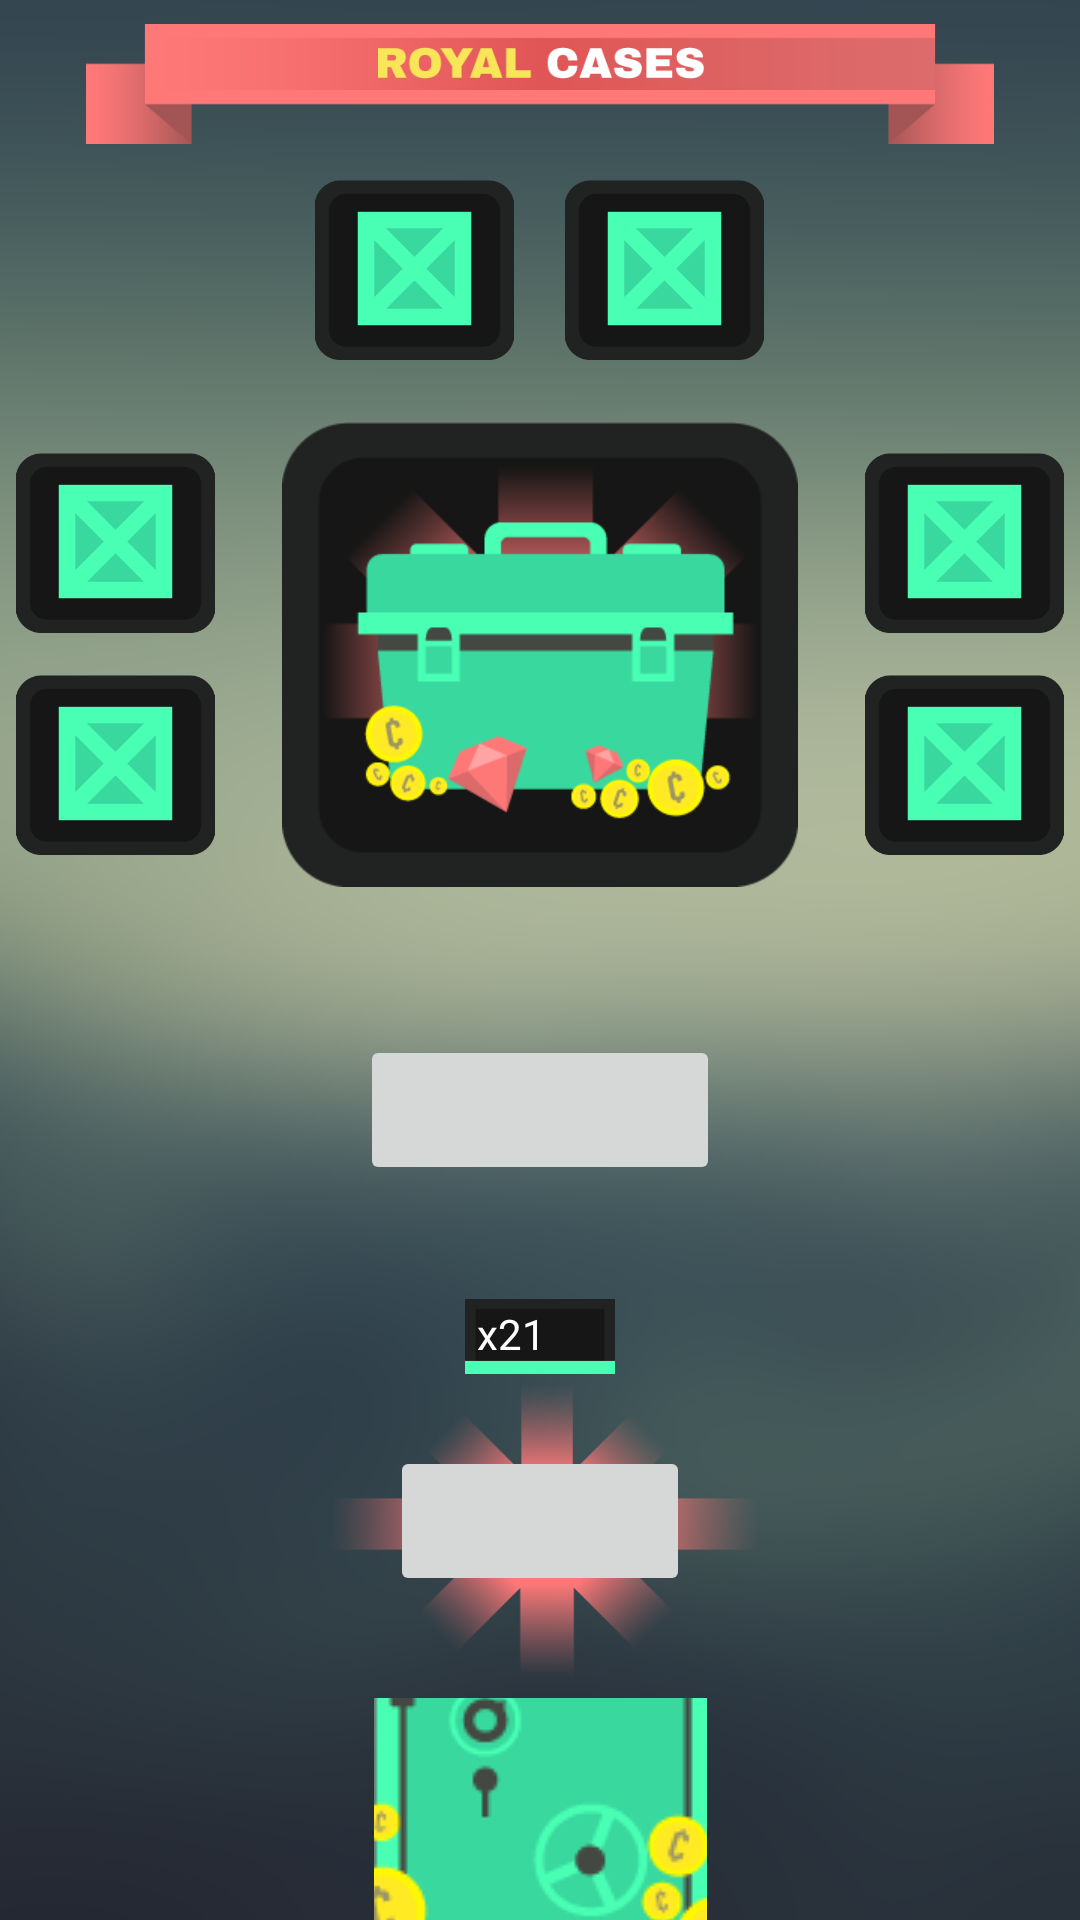

Produce the Android XML layout that renders to this screen, including the resource entries it uses.
<!-- AndroidManifest.xml: application theme AppTheme -->
<!-- res/layout/activity_case_check.xml -->
<?xml version="1.0" encoding="utf-8"?>
<android.support.constraint.ConstraintLayout xmlns:android="http://schemas.android.com/apk/res/android"
    xmlns:app="http://schemas.android.com/apk/res-auto"
    xmlns:tools="http://schemas.android.com/tools"
    android:layout_width="match_parent"
    android:layout_height="match_parent"
    app:layout_behavior="@string/appbar_scrolling_view_behavior"
    tools:context="studio.bowman.gamblegame.CaseCheck"
    android:background="@drawable/background">

    <ImageView
        android:id="@+id/banneris"
        android:layout_width="310dp"
        android:layout_height="40dp"
        android:layout_marginLeft="0dp"
        android:layout_marginRight="0dp"
        android:layout_marginTop="8dp"
        app:layout_constraintLeft_toLeftOf="parent"
        app:layout_constraintRight_toRightOf="parent"
        app:layout_constraintTop_toTopOf="parent"
        app:srcCompat="@drawable/title_img_1" />

    <ImageButton
        android:id="@+id/caseview"
        android:background="@null"
        android:layout_width="200dp"
        android:layout_height="180dp"
        android:layout_marginLeft="8dp"
        android:layout_marginRight="8dp"
        android:layout_marginTop="80dp"
        app:layout_constraintLeft_toLeftOf="parent"
        app:layout_constraintRight_toRightOf="parent"
        app:layout_constraintTop_toBottomOf="@+id/banneris"
        app:srcCompat="@drawable/case_1" />

    <ImageButton
        android:id="@+id/mainBtn"
        android:layout_width="111dp"
        android:layout_height="74dp"
        android:layout_marginBottom="0dp"
        android:layout_marginLeft="8dp"
        android:layout_marginRight="8dp"
        app:layout_constraintBottom_toBottomOf="parent"
        app:layout_constraintLeft_toLeftOf="parent"
        app:layout_constraintRight_toRightOf="parent"
        app:srcCompat="@drawable/bail" />

    <ImageView
        android:id="@+id/item4"
        android:layout_width="67dp"
        android:layout_height="60dp"
        android:layout_marginBottom="8dp"
        android:layout_marginLeft="7dp"
        android:layout_marginRight="24dp"
        app:layout_constraintBottom_toTopOf="@+id/caseview"
        app:layout_constraintLeft_toRightOf="@+id/space5"
        app:layout_constraintRight_toRightOf="@+id/caseview"
        app:srcCompat="@drawable/case_8" />

    <ImageView
        android:id="@+id/item5"
        android:layout_width="67dp"
        android:layout_height="60dp"
        android:layout_marginBottom="8dp"
        android:layout_marginLeft="8dp"
        android:layout_marginTop="24dp"
        app:layout_constraintBottom_toTopOf="@+id/space4"
        app:layout_constraintLeft_toRightOf="@+id/caseview"
        app:layout_constraintTop_toTopOf="@+id/caseview"
        app:srcCompat="@drawable/case_8" />

    <ImageView
        android:id="@+id/item6"
        android:layout_width="67dp"
        android:layout_height="60dp"
        android:layout_marginBottom="24dp"
        android:layout_marginLeft="8dp"
        android:layout_marginTop="8dp"
        app:layout_constraintBottom_toBottomOf="@+id/caseview"
        app:layout_constraintLeft_toRightOf="@+id/caseview"
        app:layout_constraintTop_toBottomOf="@+id/space4"
        app:layout_constraintVertical_bias="0.5"
        app:srcCompat="@drawable/case_8" />

    <ImageView
        android:id="@+id/item1"
        android:layout_width="67dp"
        android:layout_height="60dp"
        android:layout_marginBottom="24dp"
        android:layout_marginRight="8dp"
        android:layout_marginTop="8dp"
        app:layout_constraintBottom_toBottomOf="@+id/caseview"
        app:layout_constraintRight_toLeftOf="@+id/caseview"
        app:layout_constraintTop_toBottomOf="@+id/space2"
        app:srcCompat="@drawable/case_8" />

    <ImageView
        android:id="@+id/item3"
        android:layout_width="67dp"
        android:layout_height="60dp"
        android:layout_marginBottom="8dp"
        android:layout_marginLeft="24dp"
        android:layout_marginRight="8dp"
        app:layout_constraintBottom_toTopOf="@+id/caseview"
        app:layout_constraintLeft_toLeftOf="@+id/caseview"
        app:layout_constraintRight_toLeftOf="@+id/space5"
        app:srcCompat="@drawable/case_8" />

    <ImageView
        android:id="@+id/item2"
        android:layout_width="67dp"
        android:layout_height="60dp"
        android:layout_marginBottom="8dp"
        android:layout_marginRight="8dp"
        android:layout_marginTop="24dp"
        app:layout_constraintBottom_toTopOf="@+id/space2"
        app:layout_constraintRight_toLeftOf="@+id/caseview"
        app:layout_constraintTop_toTopOf="@+id/caseview"
        app:srcCompat="@drawable/case_8" />

    <Space
        android:layout_width="wrap_content"
        android:layout_height="wrap_content"
        android:id="@+id/space2"
        android:layout_marginLeft="8dp"
        app:layout_constraintLeft_toLeftOf="parent"
        app:layout_constraintTop_toTopOf="@+id/caseview"
        android:layout_marginTop="8dp"
        app:layout_constraintBottom_toBottomOf="@+id/caseview"
        android:layout_marginBottom="8dp" />

    <Space
        android:layout_width="wrap_content"
        android:layout_height="wrap_content"
        android:id="@+id/space4"
        android:layout_marginRight="8dp"
        app:layout_constraintRight_toRightOf="parent"
        app:layout_constraintLeft_toRightOf="@+id/caseview"
        android:layout_marginLeft="8dp"
        app:layout_constraintTop_toTopOf="@+id/caseview"
        android:layout_marginTop="8dp"
        app:layout_constraintBottom_toBottomOf="@+id/caseview"
        android:layout_marginBottom="8dp" />

    <Space
        android:layout_width="wrap_content"
        android:layout_height="wrap_content"
        android:id="@+id/space5"
        android:layout_marginTop="8dp"
        app:layout_constraintTop_toBottomOf="@+id/banneris"
        android:layout_marginBottom="8dp"
        app:layout_constraintBottom_toTopOf="@+id/caseview"
        android:layout_marginLeft="8dp"
        app:layout_constraintLeft_toLeftOf="@+id/caseview"
        android:layout_marginRight="8dp"
        app:layout_constraintRight_toRightOf="@+id/caseview" />

    <ImageView
        android:id="@+id/flare"
        android:layout_width="158dp"
        android:layout_height="108dp"
        android:layout_marginBottom="8dp"
        android:layout_marginLeft="8dp"
        android:layout_marginRight="8dp"
        android:layout_marginTop="8dp"
        app:layout_constraintBottom_toBottomOf="@+id/buykey"
        app:layout_constraintHorizontal_bias="0.486"
        app:layout_constraintLeft_toLeftOf="@+id/buykey"
        app:layout_constraintRight_toRightOf="@+id/buykey"
        app:layout_constraintTop_toTopOf="@+id/buykey"
        app:layout_constraintVertical_bias="0.487"
        app:srcCompat="@drawable/flare" />

    <ImageButton
        android:id="@+id/buykey"
        android:layout_width="100dp"
        android:layout_height="50dp"
        android:layout_marginLeft="0dp"
        android:layout_marginRight="0dp"
        android:layout_marginTop="24dp"
        app:layout_constraintLeft_toLeftOf="@+id/back"
        app:layout_constraintRight_toRightOf="@+id/back"
        app:layout_constraintTop_toBottomOf="@+id/back"
        app:srcCompat="@drawable/plus" />

    <ImageButton
        android:id="@+id/usekey"
        android:layout_width="120dp"
        android:layout_height="50dp"
        app:srcCompat="@drawable/plus"
        android:layout_marginLeft="0dp"
        app:layout_constraintLeft_toLeftOf="@+id/foobar"
        android:layout_marginRight="0dp"
        app:layout_constraintRight_toRightOf="@+id/foobar"
        android:layout_marginBottom="8dp"
        app:layout_constraintBottom_toTopOf="@+id/foobar" />

    <ImageView
        android:id="@+id/foobar"
        android:layout_width="80dp"
        android:layout_height="30dp"
        app:srcCompat="@drawable/coinflip_icon"
        android:layout_marginBottom="0dp"
        app:layout_constraintBottom_toTopOf="@+id/space6"
        android:layout_marginRight="8dp"
        app:layout_constraintRight_toRightOf="@+id/space6"
        android:layout_marginLeft="8dp"
        app:layout_constraintLeft_toLeftOf="@+id/space6" />

    <ImageView
        android:id="@+id/back"
        android:layout_width="60dp"
        android:layout_height="25dp"
        app:srcCompat="@drawable/case_amount_img"
        android:layout_marginTop="0dp"
        app:layout_constraintTop_toBottomOf="@+id/space6"
        android:layout_marginRight="8dp"
        app:layout_constraintRight_toRightOf="@+id/space6"
        android:layout_marginLeft="8dp"
        app:layout_constraintLeft_toLeftOf="@+id/space6" />

    <TextView
        android:id="@+id/amount"
        android:layout_width="wrap_content"
        android:layout_height="wrap_content"
        android:layout_marginBottom="8dp"
        android:layout_marginLeft="0dp"
        android:layout_marginRight="20dp"
        android:layout_marginTop="8dp"
        android:text="x21"
        android:textColor="@android:color/white"
        app:layout_constraintBottom_toBottomOf="@+id/back"
        app:layout_constraintHorizontal_bias="0.529"
        app:layout_constraintLeft_toLeftOf="@+id/back"
        app:layout_constraintRight_toRightOf="@+id/back"
        app:layout_constraintTop_toTopOf="@+id/back"
        app:layout_constraintVertical_bias="0.6" />

    <Space
        android:layout_width="wrap_content"
        android:layout_height="wrap_content"
        android:layout_marginTop="0dp"
        app:layout_constraintTop_toBottomOf="@+id/caseview"
        android:layout_marginBottom="8dp"
        app:layout_constraintBottom_toTopOf="@+id/mainBtn"
        android:layout_marginRight="8dp"
        app:layout_constraintRight_toRightOf="parent"
        android:layout_marginLeft="8dp"
        app:layout_constraintLeft_toLeftOf="parent"
        android:id="@+id/space6" />

</android.support.constraint.ConstraintLayout>
<!-- resources referenced by this layout -->
<resources>
  <!-- drawable background: png bitmap (drawable, 218817 bytes) -->
  <!-- drawable bail: png bitmap (drawable, 8579 bytes) -->
  <!-- drawable case_1: png bitmap (drawable, 23258 bytes) -->
  <!-- drawable case_8: png bitmap (drawable, 3590 bytes) -->
  <!-- drawable case_amount_img: jpg bitmap (drawable-ldpi, 993 bytes) -->
  <!-- drawable flare: jpg bitmap (drawable-ldpi, 4638 bytes) -->
  <!-- drawable title_img_1: png bitmap (drawable, 6155 bytes) -->
  <style name="AppTheme" parent="Theme.AppCompat.Light.NoActionBar">
          
          <item name="colorPrimary">@color/colorPrimary</item>
          <item name="colorPrimaryDark">@color/colorPrimaryDark</item>
          <item name="colorAccent">@color/colorAccent</item>
      </style>
  <color name="colorPrimary">#000000</color>
  <color name="colorPrimaryDark">#000000</color>
  <color name="colorAccent">#000000</color>
</resources>
